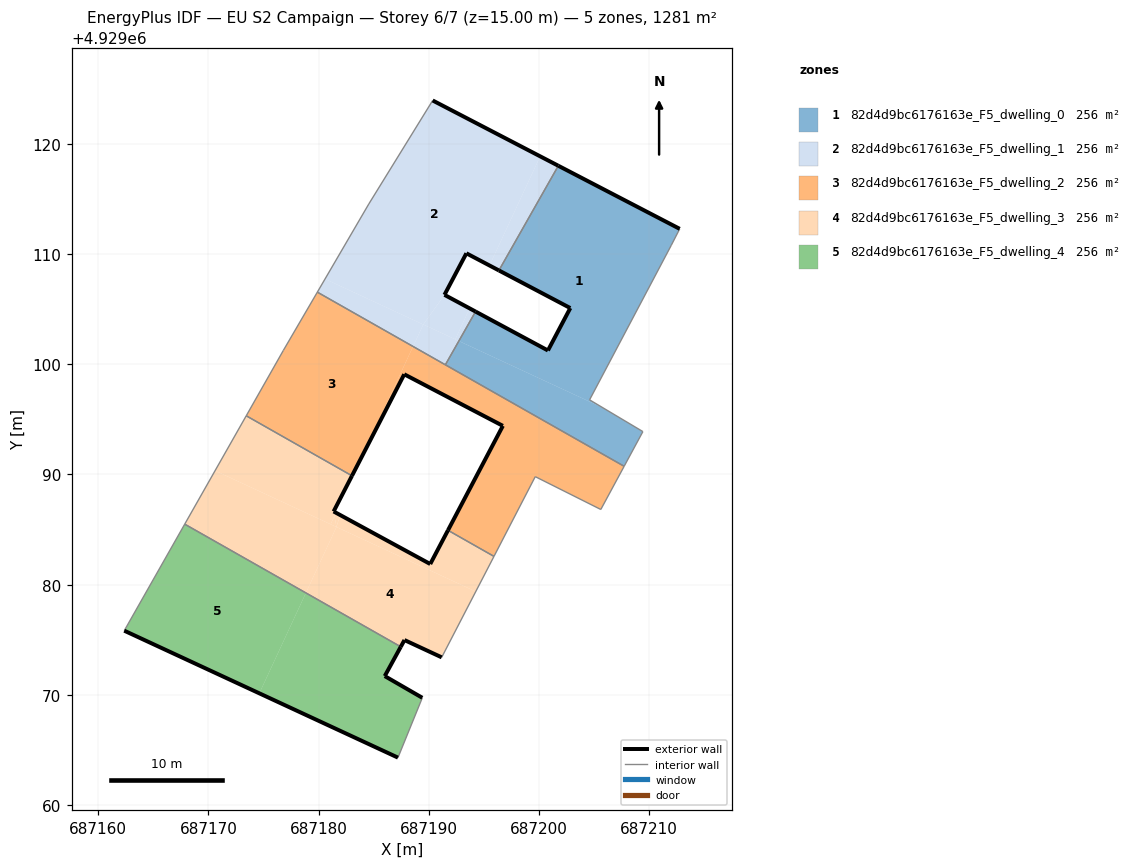
=== STOREY PLAN SPEC (per zone: floor XY polygon, exterior-wall plan segments, windows/doors) ===
zone 1: 82d4d9bc6176163e_F5_dwelling_0  (256.2 m²)
  floor: (687205.83, 4929096.04) (687204.60, 4929096.77) (687212.02, 4929110.81) (687212.78, 4929112.29) (687201.76, 4929118.02) (687196.37, 4929108.52) (687202.85, 4929105.10) (687200.82, 4929101.25) (687194.25, 4929104.79) (687192.73, 4929102.11)
  floor: (687207.73, 4929090.74) (687209.44, 4929093.89) (687205.83, 4929096.04) (687192.73, 4929102.11) (687191.51, 4929099.95)
  exterior wall: (687194.25, 4929104.79) – (687200.82, 4929101.25)  [7.5 m]
  exterior wall: (687200.82, 4929101.25) – (687202.85, 4929105.10)  [4.4 m]
  exterior wall: (687202.85, 4929105.10) – (687196.37, 4929108.52)  [7.3 m]
  exterior wall: (687201.76, 4929118.02) – (687212.78, 4929112.29)  [12.4 m]
  interior walls: 7
zone 2: 82d4d9bc6176163e_F5_dwelling_1  (256.2 m²)
  floor: (687192.73, 4929102.11) (687194.25, 4929104.79) (687193.71, 4929105.07) (687192.41, 4929102.26)
  floor: (687196.37, 4929108.52) (687201.76, 4929118.02) (687200.11, 4929118.87) (687195.52, 4929108.97)
  floor: (687195.52, 4929108.97) (687200.11, 4929118.87) (687190.36, 4929123.94) (687184.56, 4929114.54) (687180.59, 4929107.75) (687189.50, 4929103.61) (687191.43, 4929106.30) (687193.42, 4929110.07)
  floor: (687188.58, 4929101.62) (687189.50, 4929103.61) (687180.59, 4929107.75) (687179.89, 4929106.55)
  floor: (687191.51, 4929099.95) (687192.73, 4929102.11) (687189.50, 4929103.61) (687188.58, 4929101.62)
  floor: (687192.41, 4929102.26) (687193.71, 4929105.07) (687191.43, 4929106.30) (687189.50, 4929103.61)
  exterior wall: (687196.37, 4929108.52) – (687193.42, 4929110.07)  [3.3 m]
  exterior wall: (687193.42, 4929110.07) – (687191.43, 4929106.30)  [4.3 m]
  exterior wall: (687191.43, 4929106.30) – (687194.25, 4929104.79)  [3.2 m]
  exterior wall: (687190.36, 4929123.94) – (687201.76, 4929118.02)  [12.9 m]
  interior walls: 5
zone 3: 82d4d9bc6176163e_F5_dwelling_2  (256.2 m²)
  floor: (687205.61, 4929086.82) (687207.73, 4929090.74) (687188.58, 4929101.62) (687184.04, 4929091.85) (687187.78, 4929099.09) (687196.73, 4929094.41) (687191.75, 4929084.94) (687195.92, 4929082.57) (687199.67, 4929089.80)
  floor: (687184.04, 4929091.85) (687188.58, 4929101.62) (687179.89, 4929106.55) (687176.84, 4929101.32) (687176.81, 4929101.26) (687173.44, 4929095.33) (687183.03, 4929089.88)
  exterior wall: (687191.74, 4929084.94) – (687196.73, 4929094.41)  [10.7 m]
  exterior wall: (687196.73, 4929094.41) – (687187.78, 4929099.09)  [10.1 m]
  exterior wall: (687187.78, 4929099.09) – (687183.03, 4929089.88)  [10.4 m]
  interior walls: 9
zone 4: 82d4d9bc6176163e_F5_dwelling_3  (256.2 m²)
  floor: (687194.27, 4929079.37) (687195.92, 4929082.57) (687191.75, 4929084.94) (687190.14, 4929081.87) (687181.96, 4929086.32) (687181.63, 4929085.24)
  floor: (687181.44, 4929086.23) (687181.37, 4929086.64) (687183.03, 4929089.88) (687173.44, 4929095.33) (687170.61, 4929090.35) (687181.09, 4929085.48)
  floor: (687191.18, 4929073.40) (687194.27, 4929079.37) (687181.63, 4929085.24) (687178.85, 4929079.25) (687187.46, 4929074.36) (687187.80, 4929074.97)
  floor: (687178.85, 4929079.25) (687181.63, 4929085.24) (687170.61, 4929090.35) (687167.85, 4929085.49)
  floor: (687181.63, 4929085.24) (687181.44, 4929086.23) (687181.09, 4929085.48)
  floor: (687181.44, 4929086.23) (687181.58, 4929086.53) (687181.37, 4929086.64)
  floor: (687181.63, 4929085.24) (687181.96, 4929086.32) (687181.58, 4929086.53) (687181.44, 4929086.23)
  exterior wall: (687183.03, 4929089.88) – (687181.37, 4929086.64)  [3.6 m]
  exterior wall: (687181.37, 4929086.64) – (687190.14, 4929081.87)  [10.0 m]
  exterior wall: (687190.14, 4929081.87) – (687191.74, 4929084.94)  [3.5 m]
  exterior wall: (687191.18, 4929073.40) – (687187.80, 4929074.97)  [3.7 m]
  exterior wall: (687187.80, 4929074.97) – (687187.46, 4929074.36)  [0.7 m]
  interior walls: 5
zone 5: 82d4d9bc6176163e_F5_dwelling_4  (256.2 m²)
  floor: (687187.21, 4929064.30) (687189.42, 4929069.73) (687186.01, 4929071.70) (687187.46, 4929074.36) (687178.85, 4929079.25) (687174.62, 4929070.14)
  floor: (687174.62, 4929070.14) (687178.85, 4929079.25) (687167.85, 4929085.49) (687162.37, 4929075.82)
  exterior wall: (687187.21, 4929064.30) – (687162.37, 4929075.82)  [27.4 m]
  exterior wall: (687187.46, 4929074.36) – (687186.01, 4929071.70)  [3.0 m]
  exterior wall: (687186.01, 4929071.70) – (687189.42, 4929069.73)  [3.9 m]
  interior walls: 3

=== DERIVED (storey summary) ===
Building: EU S2 Campaign
Storey: 6 of 7  (floor level z = 15.00 m)
Storey gross floor area: 1280.9 m²
Zones on this storey: 5
  - 82d4d9bc6176163e_F5_dwelling_0: floor 256.2 m²; exterior wall 31.5 m (94.6 m²); WWR 0.0%
  - 82d4d9bc6176163e_F5_dwelling_1: floor 256.2 m²; exterior wall 23.7 m (71.0 m²); WWR 0.0%
  - 82d4d9bc6176163e_F5_dwelling_2: floor 256.2 m²; exterior wall 31.2 m (93.5 m²); WWR 0.0%
  - 82d4d9bc6176163e_F5_dwelling_3: floor 256.2 m²; exterior wall 21.5 m (64.5 m²); WWR 0.0%
  - 82d4d9bc6176163e_F5_dwelling_4: floor 256.2 m²; exterior wall 34.4 m (103.1 m²); WWR 0.0%
Zone adjacency (shared interzone walls):
  - 82d4d9bc6176163e_F5_dwelling_0 ↔ 82d4d9bc6176163e_F5_dwelling_1
  - 82d4d9bc6176163e_F5_dwelling_0 ↔ 82d4d9bc6176163e_F5_dwelling_2
  - 82d4d9bc6176163e_F5_dwelling_1 ↔ 82d4d9bc6176163e_F5_dwelling_2
  - 82d4d9bc6176163e_F5_dwelling_2 ↔ 82d4d9bc6176163e_F5_dwelling_3
  - 82d4d9bc6176163e_F5_dwelling_3 ↔ 82d4d9bc6176163e_F5_dwelling_4